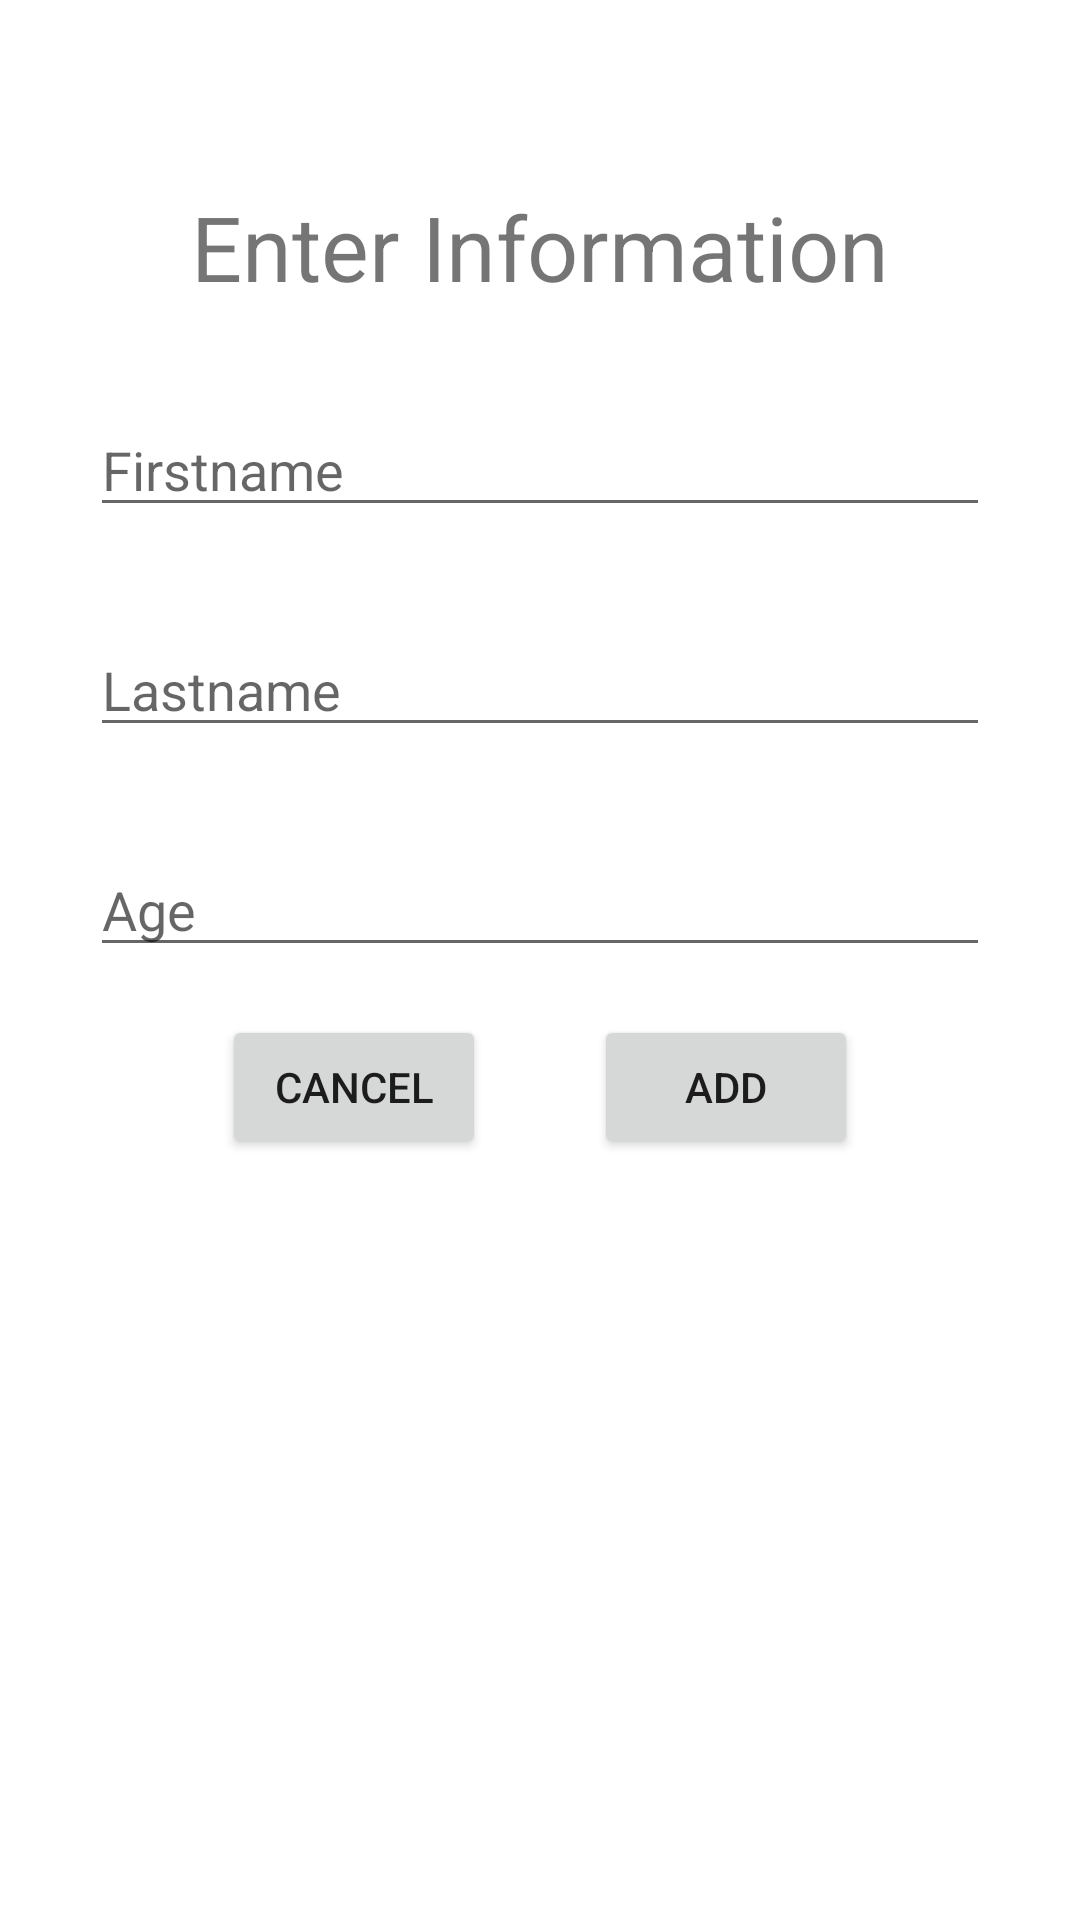

Write the Android layout XML for this screen, with the resource values it uses.
<!-- AndroidManifest.xml: application theme Theme.FirestoreCoroutineEx -->
<!-- res/layout/layout_dialog.xml -->
<?xml version="1.0" encoding="utf-8"?>
<androidx.constraintlayout.widget.ConstraintLayout
    xmlns:android="http://schemas.android.com/apk/res/android"
    xmlns:app="http://schemas.android.com/apk/res-auto"
    xmlns:tools="http://schemas.android.com/tools"
    android:layout_margin="10dp"
    android:padding="30dp"
    android:layout_width="match_parent"
    android:layout_height="wrap_content">

    <TextView
        android:id="@+id/textView"
        android:layout_width="wrap_content"
        android:layout_height="wrap_content"
        android:layout_marginTop="32dp"
        android:text="Enter Information"
        android:textSize="30sp"
        app:layout_constraintEnd_toEndOf="parent"
        app:layout_constraintStart_toStartOf="parent"
        app:layout_constraintTop_toTopOf="parent" />

    <EditText
        android:id="@+id/etFirstname"
        android:layout_width="0dp"
        android:layout_height="wrap_content"
        android:layout_marginTop="32dp"
        android:autofillHints="--"
        android:ems="10"
        android:hint="Firstname"
        android:inputType="textPersonName"
        app:layout_constraintEnd_toEndOf="parent"
        app:layout_constraintHorizontal_bias="0.497"
        app:layout_constraintStart_toStartOf="parent"
        app:layout_constraintTop_toBottomOf="@+id/textView" />

    <EditText
        android:id="@+id/etLastname"
        android:layout_width="0dp"
        android:layout_height="wrap_content"
        android:layout_marginTop="32dp"
        android:autofillHints="---"
        android:ems="10"
        android:hint="Lastname"
        android:inputType="textPersonName"
        app:layout_constraintEnd_toEndOf="parent"
        app:layout_constraintHorizontal_bias="0.497"
        app:layout_constraintStart_toStartOf="parent"
        app:layout_constraintTop_toBottomOf="@+id/etFirstname" />

    <EditText
        android:id="@+id/etAge"
        android:layout_width="0dp"
        android:layout_height="wrap_content"
        android:layout_marginTop="32dp"
        android:autofillHints="---"
        android:ems="10"
        android:hint="Age"
        android:inputType="textPersonName"
        app:layout_constraintEnd_toEndOf="parent"
        app:layout_constraintHorizontal_bias="0.557"
        app:layout_constraintStart_toStartOf="parent"
        app:layout_constraintTop_toBottomOf="@+id/etLastname" />

    <Button
        android:id="@+id/btnAdd"
        android:layout_width="wrap_content"
        android:layout_height="wrap_content"
        android:layout_marginStart="8dp"
        android:layout_marginTop="16dp"
        android:layout_marginEnd="24dp"
        android:text="Add"
        app:layout_constraintEnd_toEndOf="parent"
        app:layout_constraintStart_toEndOf="@+id/btnCancel"
        app:layout_constraintTop_toBottomOf="@+id/etAge" />

    <Button
        android:id="@+id/btnCancel"
        android:layout_width="wrap_content"
        android:layout_height="wrap_content"
        android:layout_marginStart="24dp"
        android:layout_marginTop="16dp"
        android:layout_marginEnd="8dp"
        android:text="Cancel"
        app:layout_constraintEnd_toStartOf="@+id/btnAdd"
        app:layout_constraintStart_toStartOf="parent"
        app:layout_constraintTop_toBottomOf="@+id/etAge" />

</androidx.constraintlayout.widget.ConstraintLayout>
<!-- resources referenced by this layout -->
<resources>
  <style name="Theme.FirestoreCoroutineEx" parent="Theme.MaterialComponents.Light">
          
          <item name="colorPrimary">@color/orange</item>
          <item name="colorPrimaryVariant">@color/orange</item>
          <item name="colorOnPrimary">@color/white</item>
          
          <item name="colorSecondary">@color/green</item>
          <item name="colorSecondaryVariant">@color/orange</item>
          <item name="colorOnSecondary">@color/white</item>
          
          <item name="android:statusBarColor" tools:targetApi="l">?attr/colorPrimaryVariant</item>
          
      </style>
  <color name="orange">#E65223</color>
  <color name="white">#FFFFFFFF</color>
  <color name="green">#336A35</color>
</resources>
